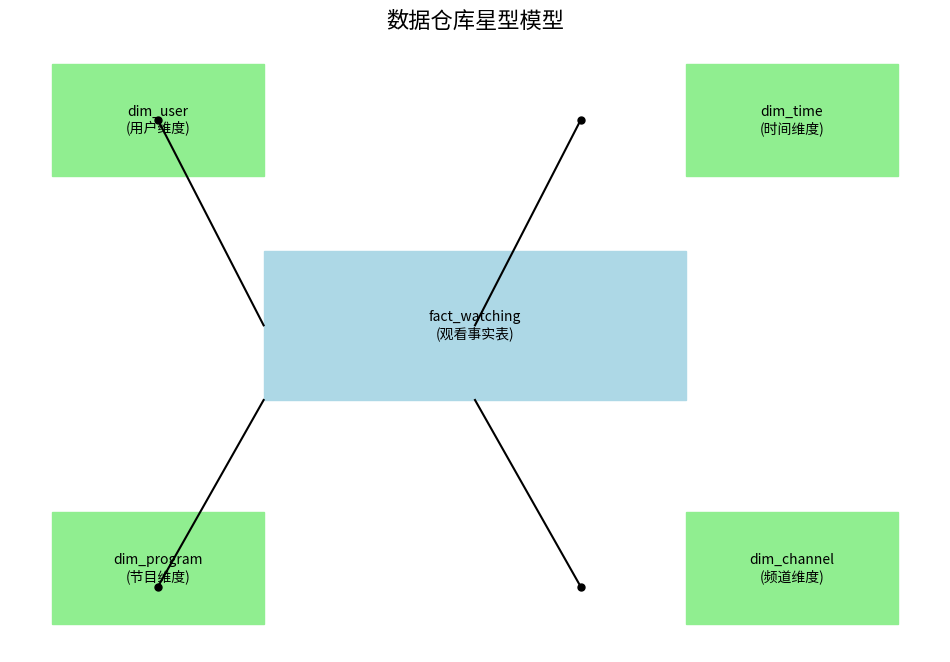

Generate this figure with matplotlib: (Note: this script raises an exception after producing the figure.)
import matplotlib.pyplot as plt
from matplotlib.patches import Rectangle, Circle

plt.figure(figsize=(12, 8))
ax = plt.subplot(111)

# 绘制事实表
ax.add_patch(Rectangle((0.3, 0.4), 0.4, 0.2, fill=True, color='lightblue'))
plt.text(0.5, 0.5, 'fact_watching\n(观看事实表)', ha='center', va='center')

# 绘制维度表
dim_tables = [
    (0.1, 0.7, 'dim_user\n(用户维度)'),
    (0.7, 0.7, 'dim_time\n(时间维度)'),
    (0.1, 0.1, 'dim_program\n(节目维度)'),
    (0.7, 0.1, 'dim_channel\n(频道维度)')
]

for x, y, label in dim_tables:
    ax.add_patch(Rectangle((x, y), 0.2, 0.15, fill=True, color='lightgreen'))
    plt.text(x+0.1, y+0.075, label, ha='center', va='center')

# 绘制关联线
connections = [
    (0.3, 0.5, 0.2, 0.775),  # fact->user
    (0.5, 0.5, 0.6, 0.775),  # fact->time
    (0.3, 0.4, 0.2, 0.15),   # fact->program
    (0.5, 0.4, 0.6, 0.15)    # fact->channel
]

for x1,y1,x2,y2 in connections:
    plt.plot([x1, x2], [y1, y2], 'k-', lw=1.5)
    plt.plot([x2], [y2], 'ko', markersize=5)

plt.axis('off')
plt.title('数据仓库星型模型', fontsize=16)
plt.savefig('docs/er_diagram.png', dpi=300, bbox_inches='tight')
